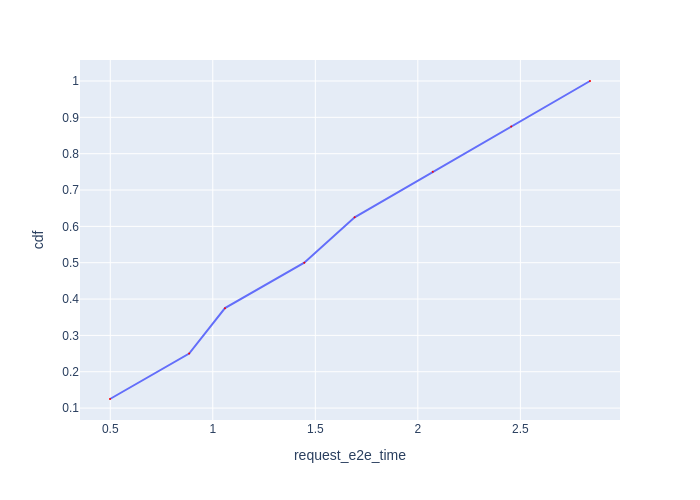

The data file committed next to this chart (first rows):
Request Id, request_e2e_time, cdf
0_0, 0.4987, 0.125
0_1, 0.8847, 0.25
0_2, 1.059, 0.375
0_3, 1.446, 0.5
0_4, 1.692, 0.625
0_5, 2.073, 0.75
0_6, 2.455, 0.875
0_7, 2.84, 1.0
